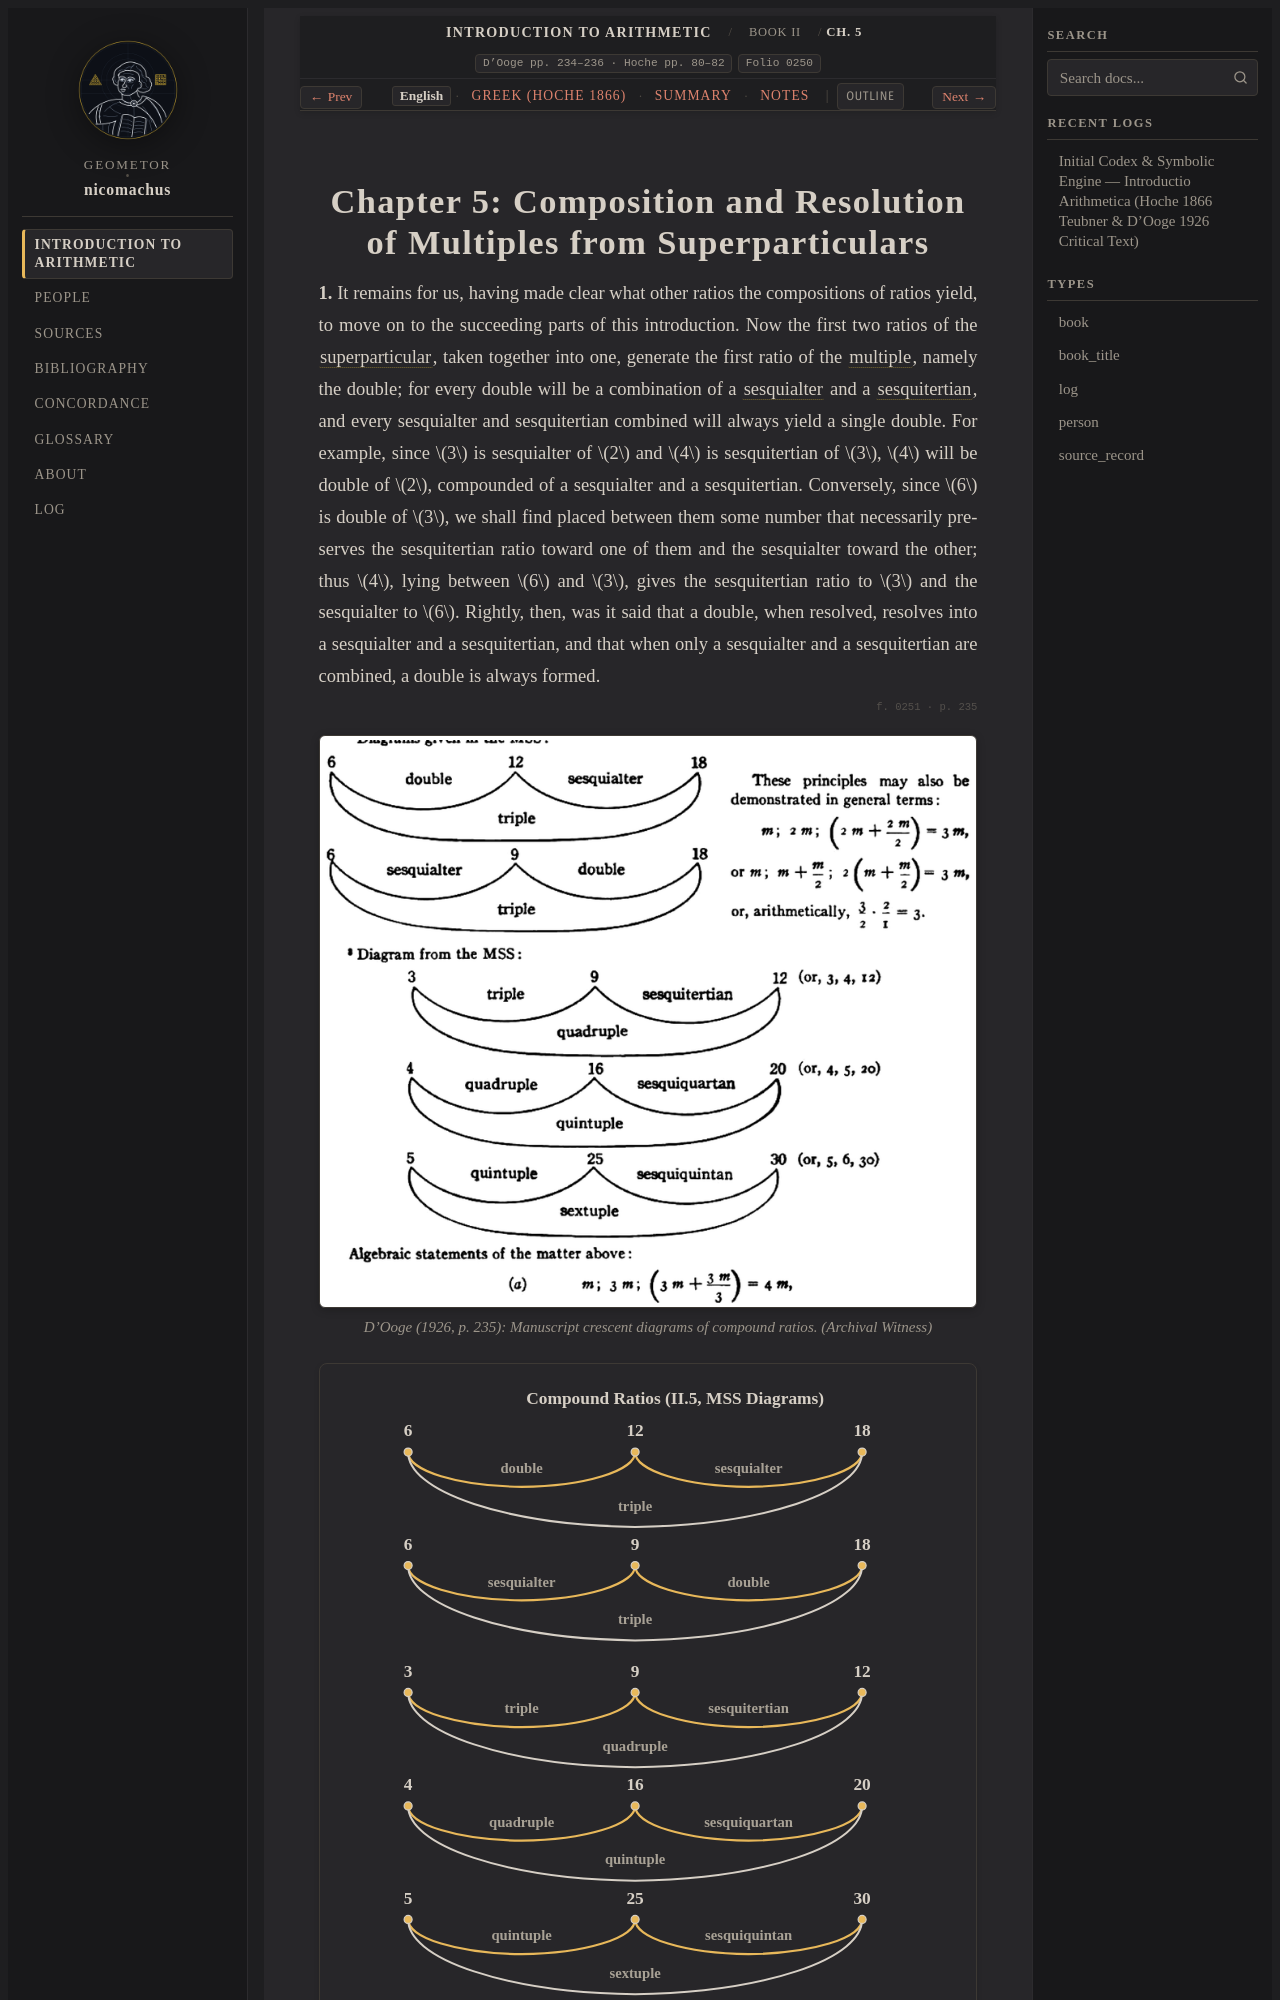

repository: geometor/nicomachus · page: introductio_arithmetica/book_02/ch_05/index.html · generator: sphinx

:order: 5
:layout: book
:breadcrumb_title: Ch. 5: Composition of Multiples & Superparticulars
:title: Chapter 5: Composition and Resolution of Multiples from Superparticulars
:canonical_id: Book II, Ch. 5
:original_id: D'Ooge pp. 234–236 · Hoche pp. 80–82
:folio: introductio_arithmetica:0250
:hero: /_static/figures/equality-unfolding-tree.svg
:tracks: English: index | Greek: el | Summary: summary | Notes: notes

.. _nicomachus-en-2-5:
